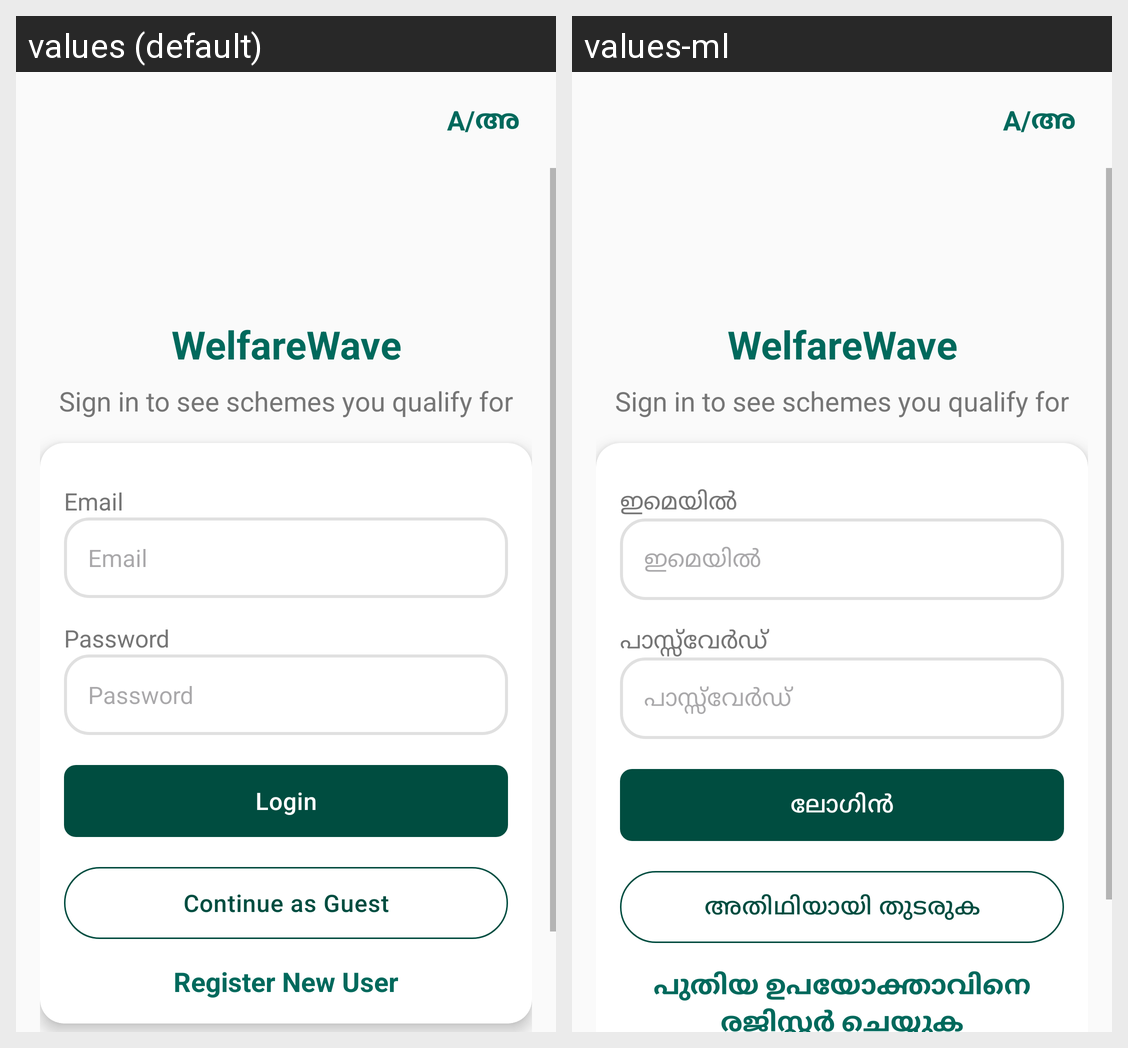

The same Android screen rendered under two of its app's locales, left to right. List the strings drawn on it with the default value and each locale's translation.
Android screen res/layout/activity_login.xml rendered under 2 locales, left to right: values (default), values-ml. Device: Nexus 5 (rendered at 1080×1920; each locale shown at half size, 540×960, under a caption strip naming it); theme Theme.Welfarewave.
Strings drawn on this screen, with the default value and each locale's value (text and hints the layout hard-codes, and strings that could not be matched under every locale, appear in the picture but are not listed):

email
  values: Email
  values-ml: ഇമെയിൽ

password
  values: Password
  values-ml: പാസ്സ്‌വേർഡ്

login
  values: Login
  values-ml: ലോഗിൻ

guest
  values: Continue as Guest
  values-ml: അതിഥിയായി തുടരുക

register_new_user
  values: Register New User
  values-ml: പുതിയ ഉപയോക്താവിനെ രജിസ്റ്റർ ചെയ്യുക
